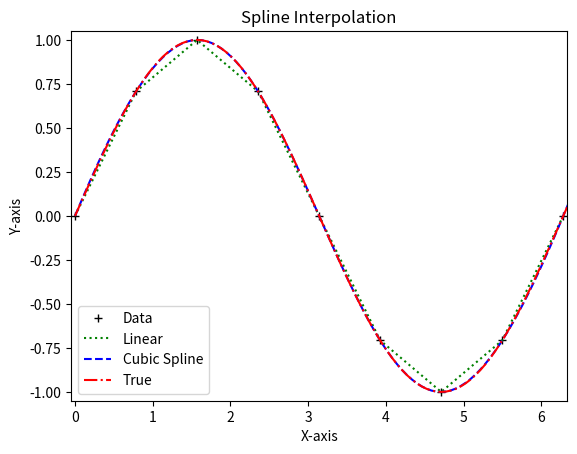

This chart was generated by the following Python code:
# coding:utf-8
import numpy as np
import matplotlib.pyplot as plt
from scipy import interpolate

x = np.arange(0, 2 * np.pi + np.pi / 4, 2 * np.pi / 8)
y = np.sin(x)
f = interpolate.splrep(x, y)
x1 = np.arange(0, 2 * np.pi + np.pi / 4, np.pi / 50)
y1 = interpolate.splev(x1, f)

plt.title('Spline Interpolation')
plt.xlabel(u'X-axis')
plt.ylabel(u'Y-axis')
plt.plot(x, y, 'k+', x, y, 'g:', x1, y1, 'b--', x1, np.sin(x1), 'r-.')
plt.axis([-0.05, 2 * np.pi + 0.05, -1.05, 1.05])
plt.legend(['Data', 'Linear', 'Cubic Spline', 'True'], loc=3)
plt.show()
